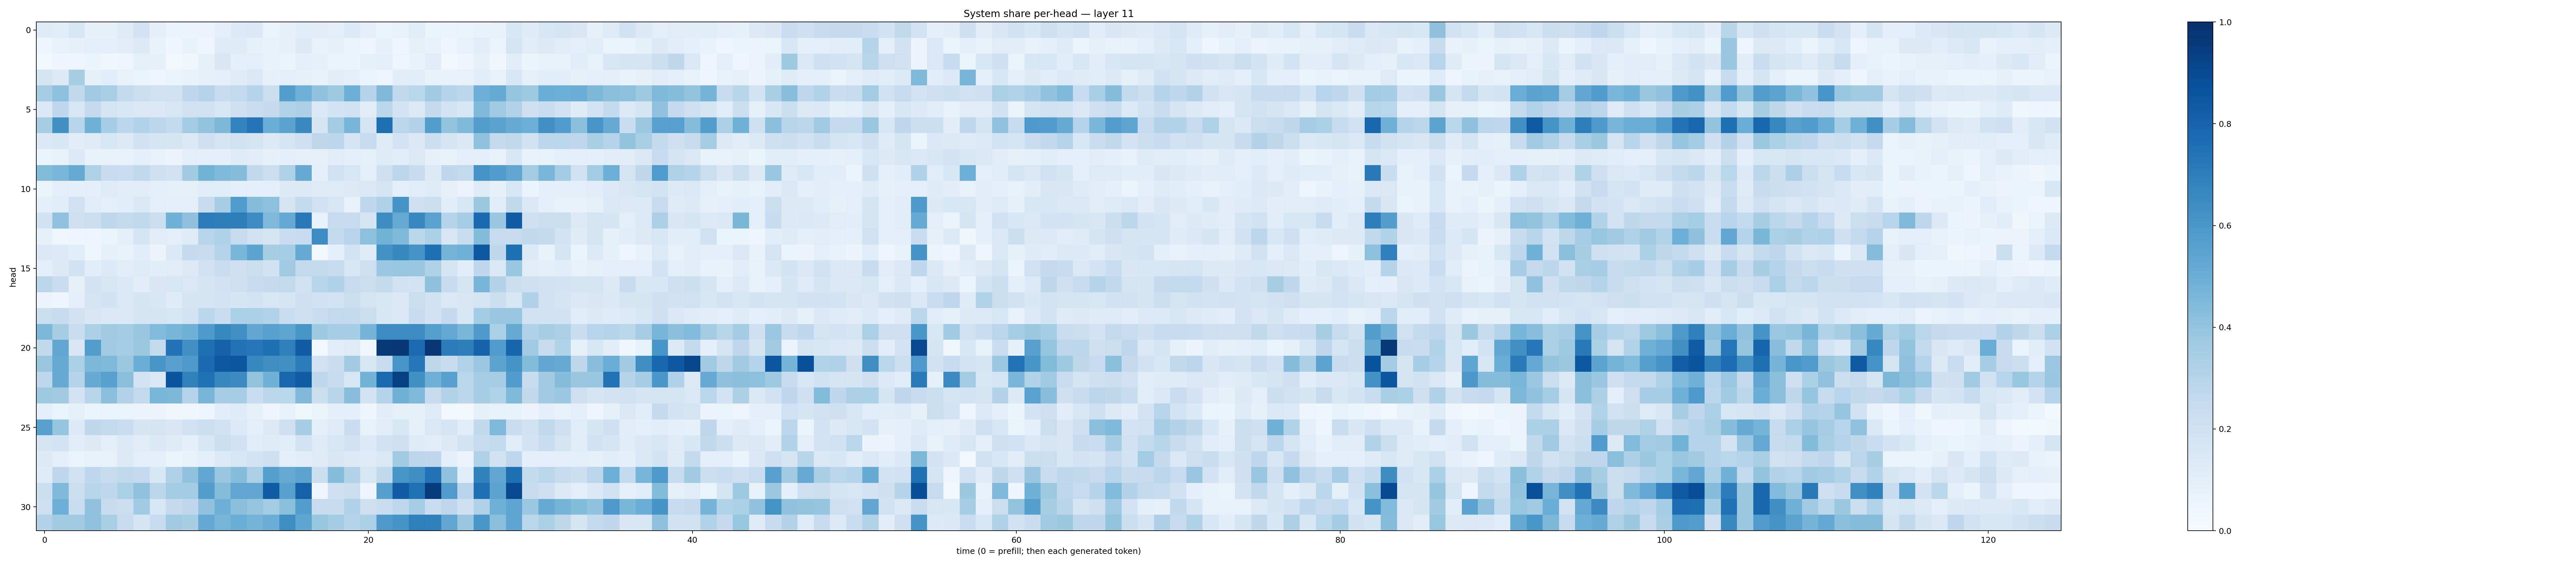

Values plotted in this chart, from the file beside it:
0.117286265, 0.114297725, 0.15746804, 0.079609156, 0.084399946, 0.123865, 0.18099204, 0.08825628, 0.051656827, 0.054690264, 0.056353826, 0.09936833, 0.13289881, 0.13754942, 0.06539937, 0.07945558, 0.106238484, 0.105115086, 0.10150073, 0.13469245, 0.09828327, 0.06553465, 0.076281466, 0.1156024
0.04257, 0.0728, 0.07861, 0.09316, 0.08784, 0.11, 0.128, 0.06767, 0.0401, 0.06688, 0.04722, 0.1212, 0.118, 0.08324, 0.07161, 0.07991, 0.1255, 0.07747, 0.08357, 0.05974, 0.04863, 0.07992, 0.04349, 0.08092
0.02448, 0.04126, 0.03907, 0.05384, 0.03546, 0.04434, 0.08425, 0.08019, 0.02933, 0.03777, 0.0829, 0.1511, 0.09096, 0.09557, 0.0726, 0.05163, 0.09263, 0.08125, 0.05984, 0.05987, 0.07958, 0.09315, 0.04946, 0.06869
0.1746, 0.1265, 0.3425, 0.08276, 0.106, 0.0774, 0.06619, 0.04756, 0.0612, 0.06955, 0.08036, 0.09732, 0.1192, 0.1482, 0.08038, 0.1012, 0.08561, 0.07498, 0.1017, 0.08919, 0.05337, 0.04708, 0.103, 0.1093
0.3494, 0.4143, 0.263, 0.3686, 0.3375, 0.2582, 0.223, 0.1971, 0.1972, 0.266, 0.3045, 0.2375, 0.259, 0.2986, 0.2256, 0.5671, 0.49, 0.4058, 0.3719, 0.493, 0.3035, 0.4527, 0.2619, 0.2854
0.1458, 0.267, 0.1566, 0.2514, 0.1763, 0.1532, 0.1455, 0.1431, 0.1601, 0.1991, 0.1989, 0.1634, 0.2141, 0.2272, 0.252, 0.31, 0.3281, 0.1431, 0.1844, 0.1888, 0.1118, 0.2853, 0.1867, 0.1299
0.3421, 0.6259, 0.2956, 0.4916, 0.3458, 0.2784, 0.3089, 0.2805, 0.2572, 0.3569, 0.4013, 0.4554, 0.6783, 0.7367, 0.5026, 0.5484, 0.6526, 0.1714, 0.3572, 0.4684, 0.1742, 0.7616, 0.285, 0.3075
0.1382, 0.1601, 0.1028, 0.1235, 0.1624, 0.1289, 0.1926, 0.1755, 0.1701, 0.1462, 0.2078, 0.1678, 0.1926, 0.1764, 0.1345, 0.1691, 0.2065, 0.2724, 0.2778, 0.1762, 0.2483, 0.123, 0.1813, 0.1377
0.05981, 0.07254, 0.134, 0.07133, 0.07539, 0.07499, 0.09698, 0.07497, 0.05751, 0.09663, 0.09193, 0.09262, 0.1237, 0.1098, 0.0786, 0.0997, 0.0784, 0.08055, 0.1132, 0.09871, 0.08213, 0.1206, 0.1088, 0.1301
0.4409, 0.464, 0.5125, 0.323, 0.2397, 0.2283, 0.2652, 0.2055, 0.1973, 0.3609, 0.4778, 0.4454, 0.4312, 0.2624, 0.226, 0.3217, 0.5137, 0.09012, 0.1967, 0.1629, 0.09634, 0.212, 0.2794, 0.2398
0.06297, 0.09999, 0.09132, 0.09551, 0.1214, 0.1105, 0.1119, 0.09733, 0.08336, 0.07821, 0.116, 0.1146, 0.09791, 0.08597, 0.0925, 0.1266, 0.1315, 0.124, 0.1246, 0.1312, 0.1417, 0.1727, 0.09618, 0.1093
0.0922, 0.1067, 0.2005, 0.1091, 0.09409, 0.1154, 0.1474, 0.09951, 0.09126, 0.09394, 0.2387, 0.344, 0.5846, 0.4307, 0.418, 0.172, 0.2593, 0.2015, 0.1617, 0.07707, 0.2657, 0.3184, 0.6116, 0.2067
0.1943, 0.407, 0.2047, 0.2217, 0.2749, 0.2604, 0.2647, 0.2234, 0.4881, 0.4134, 0.7033, 0.6954, 0.7019, 0.6453, 0.4529, 0.5212, 0.7184, 0.07235, 0.2478, 0.2463, 0.1693, 0.6439, 0.5178, 0.6679
0.07815, 0.03578, 0.04449, 0.04826, 0.05122, 0.08595, 0.1653, 0.1121, 0.09625, 0.1199, 0.2964, 0.3198, 0.2447, 0.1969, 0.1647, 0.2296, 0.2494, 0.6459, 0.2556, 0.2946, 0.4153, 0.4785, 0.4473, 0.2854
0.1422, 0.1337, 0.1074, 0.04843, 0.08539, 0.07648, 0.1084, 0.05741, 0.1372, 0.2521, 0.2366, 0.2979, 0.4627, 0.5414, 0.3435, 0.3527, 0.513, 0.02812, 0.09346, 0.1857, 0.121, 0.6223, 0.6668, 0.6203
0.1008, 0.1262, 0.1879, 0.109, 0.1349, 0.1131, 0.1218, 0.1071, 0.1124, 0.1319, 0.1911, 0.229, 0.2116, 0.2239, 0.1876, 0.3686, 0.2616, 0.2575, 0.2443, 0.1599, 0.2125, 0.3798, 0.3921, 0.3861
0.2831, 0.228, 0.08133, 0.1808, 0.1568, 0.1376, 0.1123, 0.1516, 0.1607, 0.1408, 0.1754, 0.1965, 0.213, 0.2393, 0.2536, 0.2605, 0.1974, 0.2919, 0.3195, 0.2426, 0.2212, 0.2608, 0.1984, 0.1815
0.05634, 0.04283, 0.09411, 0.1762, 0.1886, 0.1443, 0.1795, 0.1606, 0.1209, 0.1659, 0.1674, 0.1806, 0.1689, 0.1844, 0.1604, 0.1651, 0.2141, 0.1878, 0.1842, 0.2236, 0.1781, 0.1633, 0.1396, 0.2192
0.2255, 0.2346, 0.1947, 0.1513, 0.1418, 0.1386, 0.1732, 0.1736, 0.1566, 0.1819, 0.2788, 0.2278, 0.3312, 0.3335, 0.3137, 0.2341, 0.2078, 0.2316, 0.2617, 0.2552, 0.2218, 0.1528, 0.1434, 0.2348
0.4556, 0.3429, 0.2339, 0.3253, 0.3598, 0.3558, 0.3884, 0.4441, 0.4655, 0.4896, 0.5928, 0.6635, 0.6324, 0.5286, 0.5571, 0.5387, 0.6025, 0.3724, 0.3448, 0.3442, 0.4751, 0.6472, 0.6471, 0.646
0.263, 0.5302, 0.1498, 0.5668, 0.3617, 0.355, 0.3778, 0.2584, 0.7396, 0.6295, 0.7582, 0.805, 0.7403, 0.7324, 0.7574, 0.6945, 0.827, 0.0206, 0.1132, 0.1245, 0.03481, 0.9597, 0.9721, 0.7705
0.3836, 0.5134, 0.3325, 0.4559, 0.4522, 0.3785, 0.5057, 0.6053, 0.5585, 0.5884, 0.7767, 0.8508, 0.8526, 0.6623, 0.6375, 0.6252, 0.704, 0.2008, 0.2285, 0.3628, 0.1546, 0.2464, 0.609, 0.7334
0.2736, 0.5124, 0.299, 0.5103, 0.5553, 0.4227, 0.1823, 0.1484, 0.8594, 0.6851, 0.7531, 0.6627, 0.6518, 0.4009, 0.483, 0.7898, 0.8279, 0.2749, 0.2391, 0.1577, 0.4767, 0.7785, 0.9359, 0.6282
0.3744, 0.3603, 0.1812, 0.2927, 0.4237, 0.3079, 0.2596, 0.4621, 0.4555, 0.3026, 0.4692, 0.3513, 0.346, 0.2342, 0.283, 0.2883, 0.4516, 0.2242, 0.2919, 0.4271, 0.1833, 0.2996, 0.4838, 0.451
0.09528, 0.0536, 0.08391, 0.05091, 0.0661, 0.06511, 0.05633, 0.05661, 0.03823, 0.0315, 0.04937, 0.1046, 0.121, 0.08318, 0.04399, 0.07374, 0.03745, 0.06138, 0.09756, 0.08909, 0.04389, 0.1021, 0.08491, 0.08392
0.562, 0.3953, 0.1331, 0.27, 0.2583, 0.2278, 0.1644, 0.1724, 0.1488, 0.1993, 0.2254, 0.1942, 0.1331, 0.09475, 0.1316, 0.2116, 0.3439, 0.1, 0.1241, 0.2274, 0.07156, 0.1097, 0.162, 0.0832
0.1653, 0.184, 0.1114, 0.1268, 0.09545, 0.1345, 0.1119, 0.1379, 0.1208, 0.09321, 0.1619, 0.2164, 0.1912, 0.1149, 0.1227, 0.1064, 0.1847, 0.1233, 0.1585, 0.1933, 0.1342, 0.1898, 0.2037, 0.1199
0.1263, 0.09696, 0.06462, 0.06919, 0.07263, 0.1296, 0.09469, 0.09688, 0.06287, 0.06694, 0.09213, 0.1331, 0.1578, 0.1831, 0.2125, 0.09547, 0.1051, 0.1226, 0.1496, 0.1258, 0.1204, 0.1436, 0.3622, 0.28
0.1215, 0.269, 0.1968, 0.2692, 0.2397, 0.2629, 0.2518, 0.1618, 0.3181, 0.4084, 0.5325, 0.3887, 0.4318, 0.3273, 0.5654, 0.5122, 0.5391, 0.2157, 0.4315, 0.3141, 0.1585, 0.265, 0.6019, 0.6377
0.2241, 0.4488, 0.219, 0.2892, 0.269, 0.3337, 0.4086, 0.2846, 0.3556, 0.3565, 0.5705, 0.4359, 0.5347, 0.5349, 0.8293, 0.559, 0.8098, 0.04409, 0.2049, 0.2242, 0.04684, 0.564, 0.8317, 0.7522
0.2146, 0.4952, 0.232, 0.4037, 0.2357, 0.223, 0.3668, 0.1563, 0.2504, 0.2752, 0.4082, 0.4922, 0.4256, 0.3947, 0.357, 0.4195, 0.5665, 0.2396, 0.2347, 0.3202, 0.2148, 0.2327, 0.2686, 0.348
0.3055, 0.3706, 0.3703, 0.4067, 0.3391, 0.2499, 0.172, 0.2499, 0.3595, 0.3409, 0.5199, 0.471, 0.5026, 0.4735, 0.5013, 0.6388, 0.5374, 0.391, 0.3565, 0.3043, 0.3328, 0.5921, 0.6161, 0.6914
